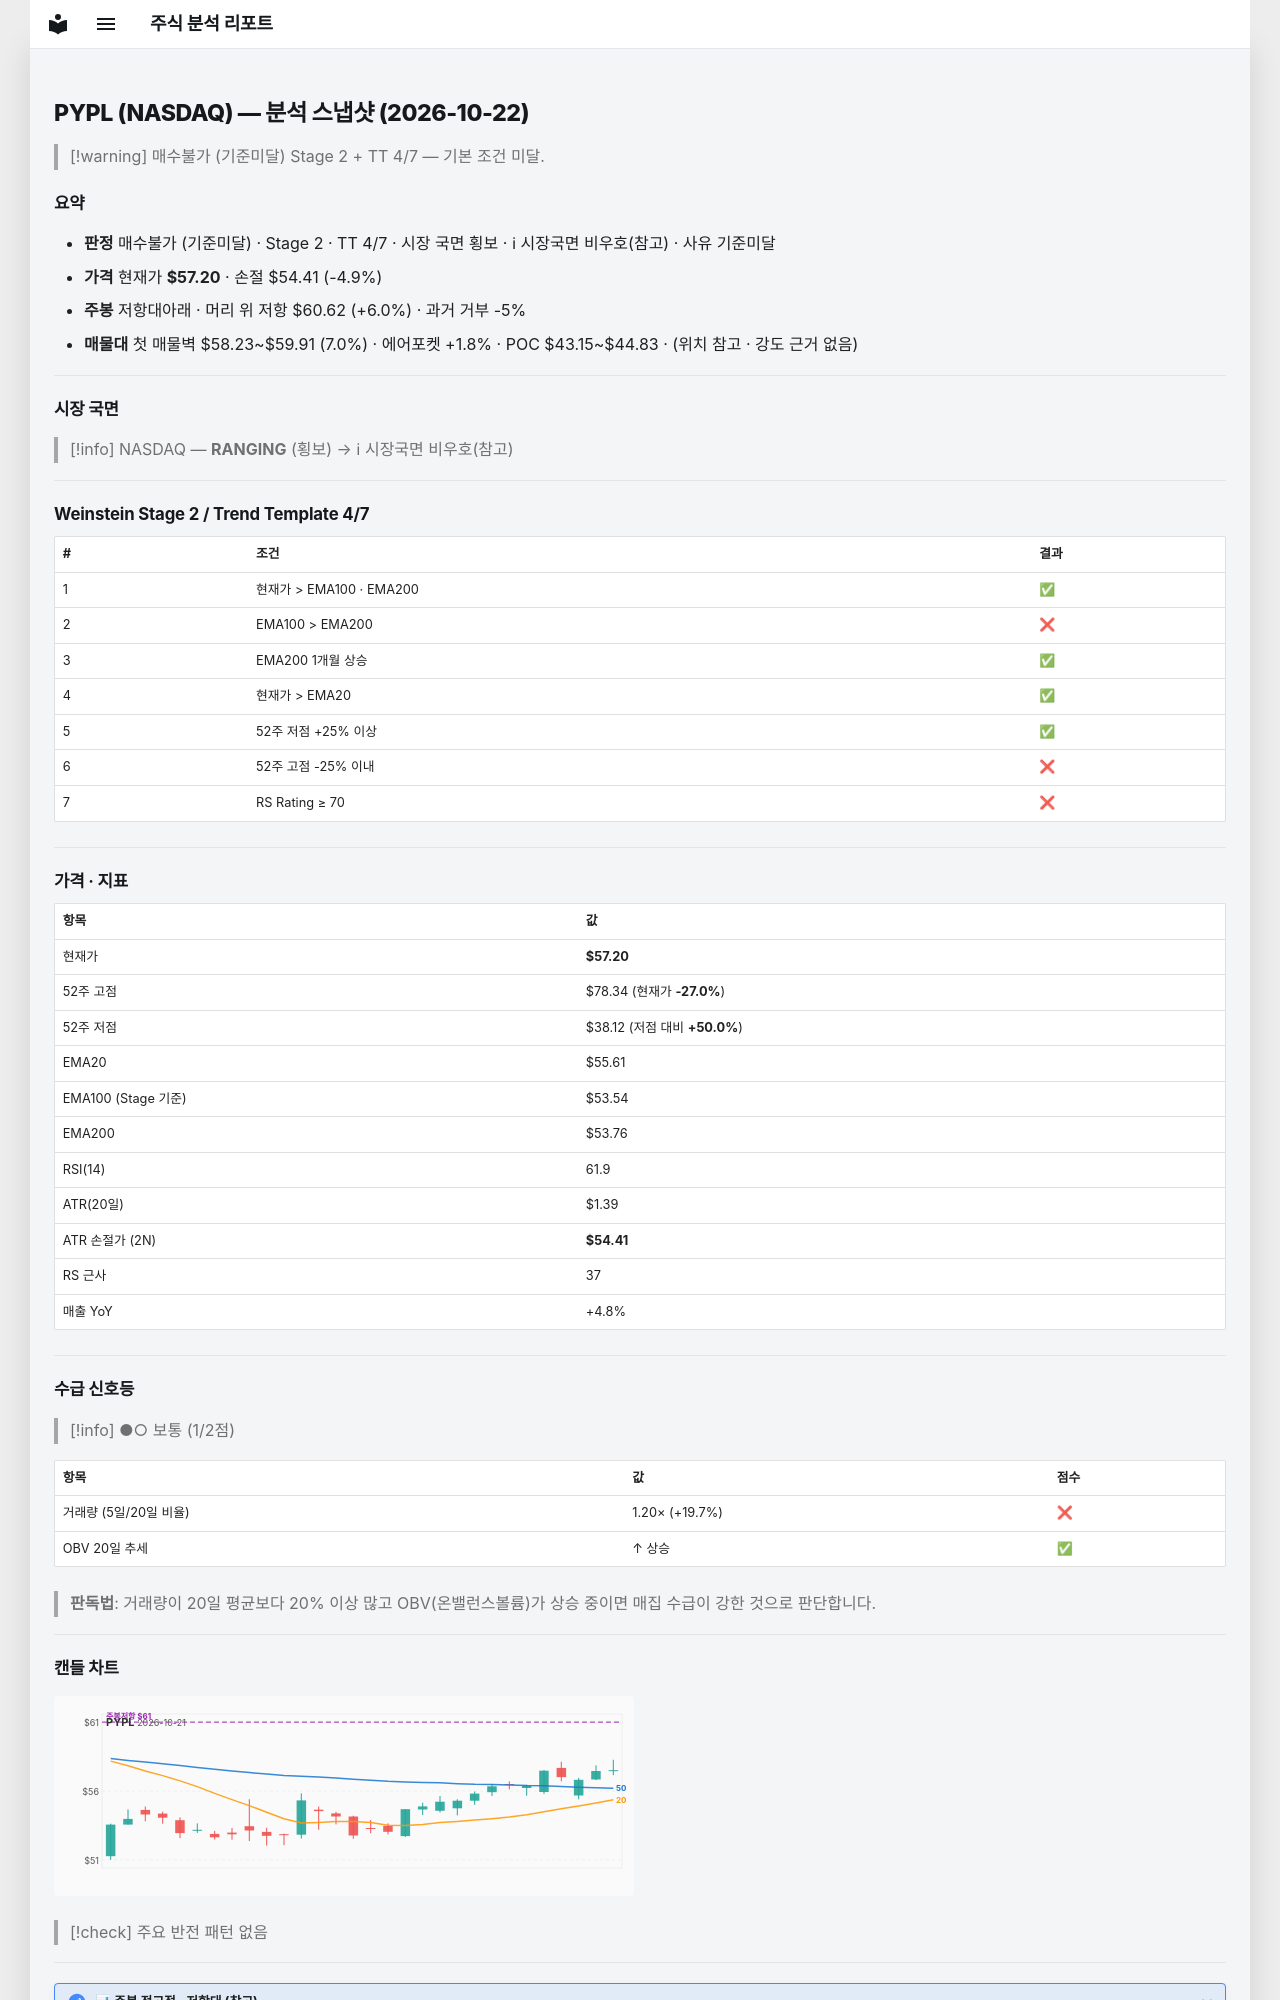

repository: soloandco/stock-reports · page: snapshots/PYPL-2026-10-22/index.html · generator: mkdocs

---
type: analysis-snapshot
title: PYPL 분석 스냅샷
ticker: PYPL
market: NASDAQ
created: 2026-10-22
updated: 2026-10-22
bar-date: 2026-10-21
verdict: 매수불가
verdict-reason: 기준미달
real-rr: 1.23
sma50-gap-pct: 2.9
weekly-position: 저항대아래
weekly-overhead-price: 60.62
weekly-overhead-pct: 6.0
stage: 2
trend-template-score: 4
tt-max: 7
ma-set: ema-20-100-200
price: 57.20000076293945
stop-price: 54.41145205945563
market-regime: RANGING
supply-demand-score: 1/2
supply-demand-label: 보통
status: tracking
tags:
  - stock-agent
  - watchlist
  - PYPL
  - analysis
related:
  - "[[analysis-template]]"
---

# PYPL (NASDAQ) — 분석 스냅샷 (2026-10-22)

> [!warning] 매수불가 (기준미달)
> Stage 2 + TT 4/7 — 기본 조건 미달.

## 요약

- **판정** 매수불가 (기준미달) · Stage 2 · TT 4/7 · 시장 국면 횡보 · ℹ 시장국면 비우호(참고) · 사유 기준미달
- **가격** 현재가 **$57.20** · 손절 $54.41 (-4.9%)
- **주봉** 저항대아래 · 머리 위 저항 $60.62 (+6.0%) · 과거 거부 -5%
- **매물대** 첫 매물벽 $58.23~$59.91 (7.0%) · 에어포켓 +1.8% · POC $43.15~$44.83 · (위치 참고 · 강도 근거 없음)

---

## 시장 국면

> [!info] NASDAQ — **RANGING** (횡보) → ℹ 시장국면 비우호(참고)

---

## Weinstein Stage 2 / Trend Template 4/7

| # | 조건 | 결과 |
|---|------|------|
| 1 | 현재가 > EMA100 · EMA200 | ✅ |
| 2 | EMA100 > EMA200 | ❌ |
| 3 | EMA200 1개월 상승 | ✅ |
| 4 | 현재가 > EMA20 | ✅ |
| 5 | 52주 저점 +25% 이상 | ✅ |
| 6 | 52주 고점 -25% 이내 | ❌ |
| 7 | RS Rating ≥ 70 | ❌ |

---

## 가격 · 지표

| 항목 | 값 |
|------|---|
| 현재가 | **$57.20** |
| 52주 고점 | $78.34 (현재가 **-27.0%**) |
| 52주 저점 | $38.12 (저점 대비 **+50.0%**) |
| EMA20 | $55.61 |
| EMA100 (Stage 기준) | $53.54 |
| EMA200 | $53.76 |
| RSI(14) | 61.9 |
| ATR(20일) | $1.39 |
| ATR 손절가 (2N) | **$54.41** |
| RS 근사 | 37 |
| 매출 YoY | +4.8% |

---
## 수급 신호등

> [!info] ●○ 보통 (1/2점)

| 항목 | 값 | 점수 |
|------|------|------|
| 거래량 (5일/20일 비율) | 1.20× (+19.7%) | ❌ |
| OBV 20일 추세 | ↑ 상승 | ✅ |

> **판독법**: 거래량이 20일 평균보다 20% 이상 많고 OBV(온밸런스볼륨)가 상승 중이면 매집 수급이 강한 것으로 판단합니다.

---
